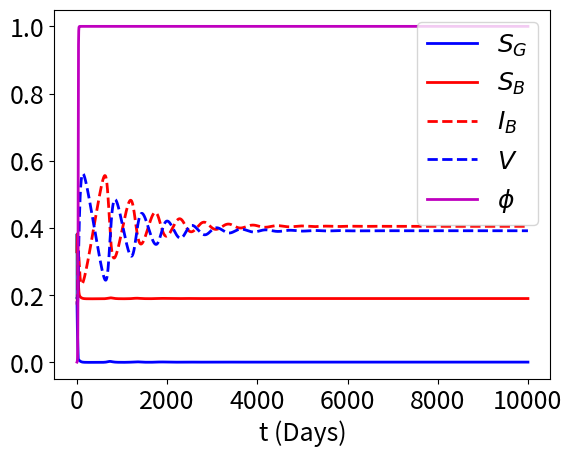

Write Python code to recreate this figure.
import numpy as np
import matplotlib.pyplot as plt
from scipy.integrate import odeint
import matplotlib as mpl

# dpi changes resolution of figures
mpl.rcParams['figure.dpi'] = 200
mpl.rcParams['savefig.dpi'] = 200

# fontsize is 18
mpl.rcParams['font.size'] = 18

# linewidth is 2
mpl.rcParams['lines.linewidth'] = 2.0

# sample dictionaries to start at!
# initial parameter definition!
par_dict_def = {'recovery': 0.07, 'belief': 1.0,
            'risk': 0.10, 'protection': 0.90,
            'education': 0.33, 'misinformation': 0.10,
            'infection_good': 0.048, 'infection_bad': 0.37}

# x1 ~ sg, x2 ~ sb, x3 ~ ib, x4 ~ v, x5 ~ phi
ics_dict_def = {'x1': 0.30, 'x2': 0.55,
            'x3': 0.01, 'x4': 0.0,
            'x5': 0.50}


tend = 10_000
# generate a function for the system
def gen_sys(par_dict = par_dict_def, ics_dict = ics_dict_def, tf = tend):
    """
    function to generate a system used for integration
    :param par_dict: dictionary for parameters
    :param ics_dict: dicitonary for initial conditions
    :param tf: final time
    :return: the solution
    """

    # unpack the dictionaries
    recovery = par_dict['recovery']
    belief = par_dict['belief']
    infection_good = par_dict['infection_good']
    infection_bad = par_dict['infection_bad']
    misinformation = par_dict['misinformation']
    education = par_dict['education']
    risk = par_dict['risk']
    protection = par_dict['protection']

    # determine initial conditions
    x0 = np.array([ics_dict['x1'], ics_dict['x2'], ics_dict['x3'], ics_dict['x4'], ics_dict['x5']])

    # generate a time sequence!
    t = np.linspace(0, tf, tf + 1)

    # generate a function for the system
    def sys(X, t = 0):
        """
        function for determining the ode rhs
        :param X: array
        :param t: time real number
        :return: Y integrated solution
        """
        Y = np.zeros(len(X)) # create empty bin!

        Y[0] = recovery * (1 - X[0] - X[1] - X[2] - X[3]) - X[0] * (X[4] + (infection_good + misinformation) * X[2] + misinformation * X[1])
        Y[1] = misinformation * X[0] * (X[1] + X[2]) - X[2] * (infection_bad * X[1] - recovery)
        Y[2] = X[2] * (infection_bad * X[1] - recovery - education * (X[0] + (1 - X[0] - X[1] - X[2] - X[3])) + (1 - protection) * infection_good * X[3])
        Y[3] = X[4] * X[0] - (1 - protection) * infection_good * X[3] * X[2]
        Y[4] = belief * X[4] * (1 - X[4]) * (X[2] + (1 - X[0] - X[1] - X[2] - X[3]) - risk * X[3])

        return Y

    # integrate the solution
    z, infodict = odeint(sys, x0, t, full_output = True)

    return z, t






def example():
    """
    function to test
    :return:
    """
    eq1_h1_ss_dict = {'x1': 0.1652553343953094,
                      'x2': 0.4608116686366218,
                      'x3': 0.09068387295130048,
                      'x4': 0.14189412748039304,
                      'x5': 0.0003737491655869812}

    eq1_h1_par_dict = par_dict_def
    eq1_h1_par_dict['risk'] = 1.635295791362042

    eq1_bp1_par_dict = par_dict_def
    eq1_bp1_par_dict['risk'] = 0.34021985318961456

    eq1_bp1_ss_dict = {'x1': 0.00057159125563,
                       'x2': 0.189492234608487,
                       'x3': 0.197046892184315,
                       'x4': 0.6043308284126,
                       'x5': 1.0}

    eq1_dh2_ss_dict = {
    'x1': 0.17776272966154416,
    'x2': 0.3292021937121564,
    'x3': 0.1719729462024596,
    'x4': 0.17081347653498602,
    'x5': 0.0007932001548364984
    }

    eq1_dh2_par_dict = par_dict_def
    eq1_dh2_par_dict['risk'] = 1.8863944849535226
    eq1_dh2_par_dict['education'] = 0.16043564034659807

    eq_ss_eps_dict = {}

    ss_dict_gh = {'x1':  0.3715711793910016,
                  'x2':  0.5267668444942307,
                  'x3':  0.004021761741446761,
                  'x4':  0.0894146579431335,
                  'x5':  4.645412394314906e-06}

    par_dict_gh = par_dict_def
    par_dict_gh['risk'] = 0.13697215259072273
    par_dict_gh['misinformation'] = 0.0025469952913920665

    ss_dict_dh = {'x1': 0.04590829474163592,
               'x2': 0.2937449920912099,
               'x3': 0.12666881948434064,
               'x4': 0.4557281813211489,
               'x5': 0.006035672748913323}
    par_dict_dh = par_dict_def
    par_dict_dh['risk'] = 0.44899249208773284
    par_dict_dh['misinformation'] = 0.2538934237606571

    ss_dict = eq1_dh2_ss_dict
    par_dict = eq1_dh2_par_dict

    eps0 = 0.00001
    for k, v in ss_dict.items():
        print(k, v)
        sgn = np.sign(np.random.rand(1) - 1 / 2)[0]
        ss_dict[k] = np.round(v, 6) * (1 + sgn * eps0 * np.random.rand(1))[0]  # perturb new steady state

    # example
    z, t = gen_sys(par_dict=par_dict, ics_dict=ss_dict)

    sg, sb, ib, v, phi = z.T
    plt.plot(sg, sb)
    plt.show()

    plt.plot(t, sg, 'b', label = r'$S_G$')
    plt.plot(t, sb, 'r', label = r'$S_B$')
    plt.plot(t, ib, 'r--', label = r'$I_B$')
    plt.plot(t, v, 'b--', label = r'$V$')
    plt.plot(t, phi, 'm', label = '$\phi$')
    plt.legend()
    plt.xlabel('t (Days)')
    plt.show()

example()